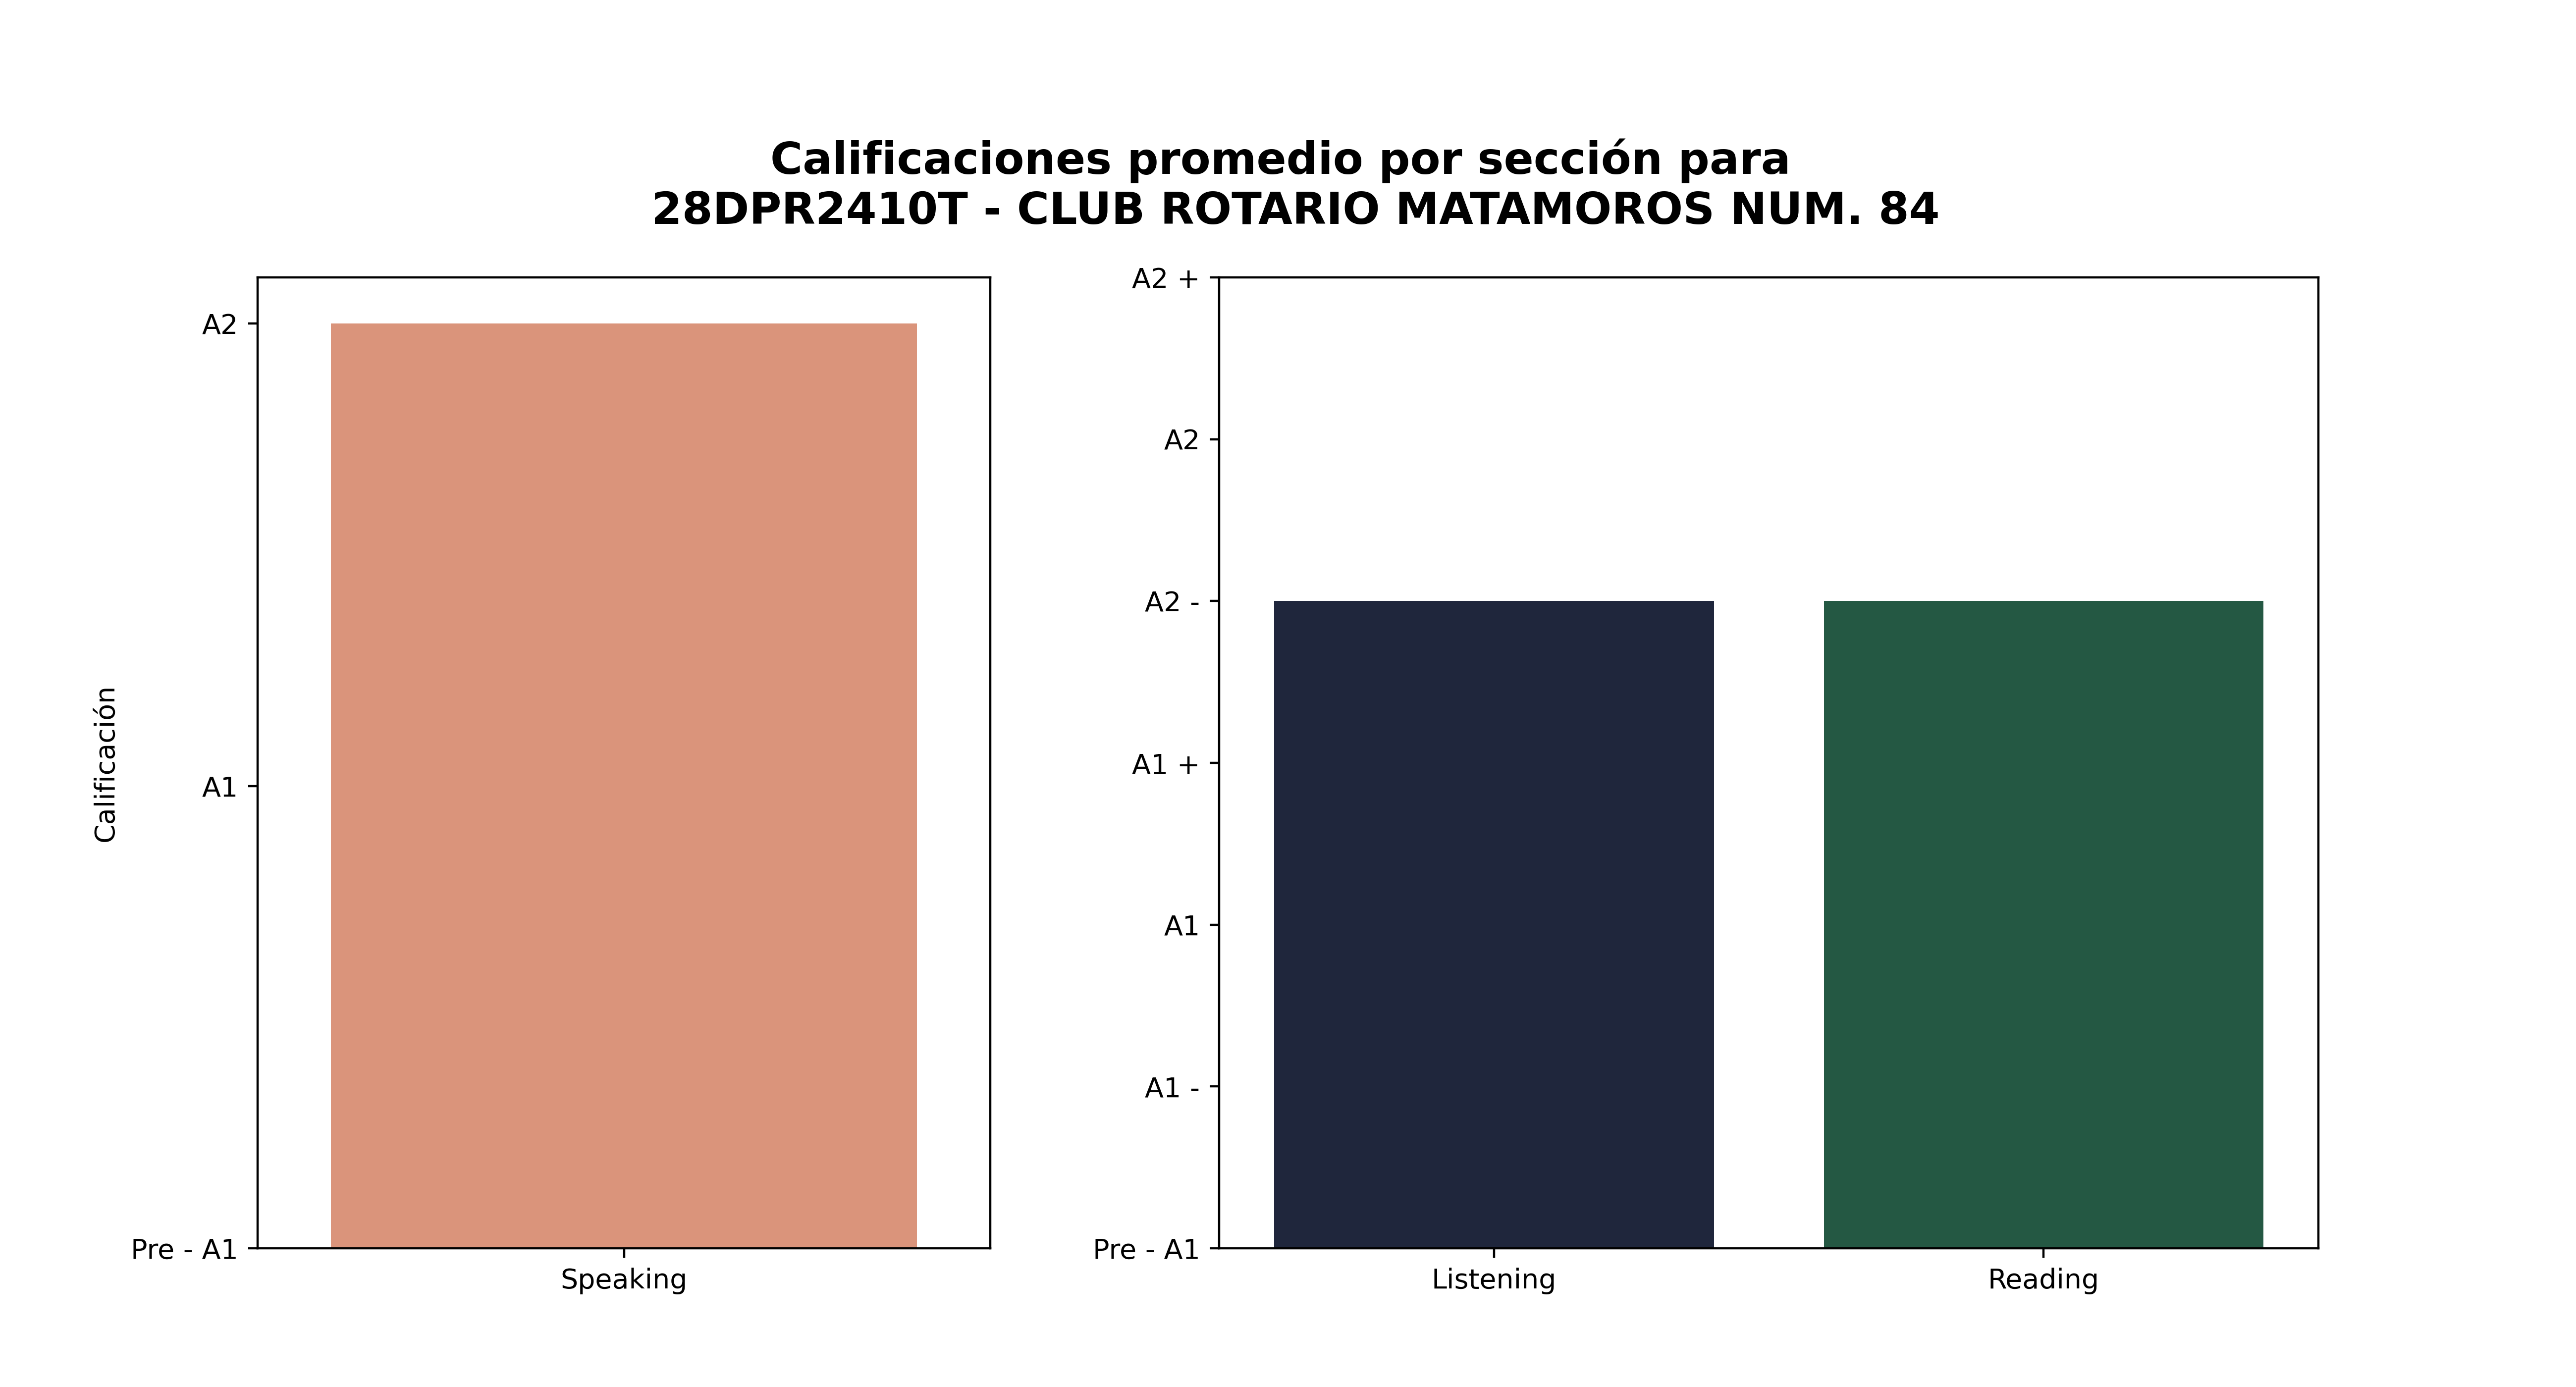

Values plotted in this chart, from the file beside it:
Sección, Promedio de aciertos correctos, Calificación promedio, Número de estudiantes con esa calificaci…, Promedio de aciertos asignada por reviso…
Speaking, 6, A2, 40, -
Listening, 17, A2 -, 15, 17
Reading, 31, A2 -, 9, 31
